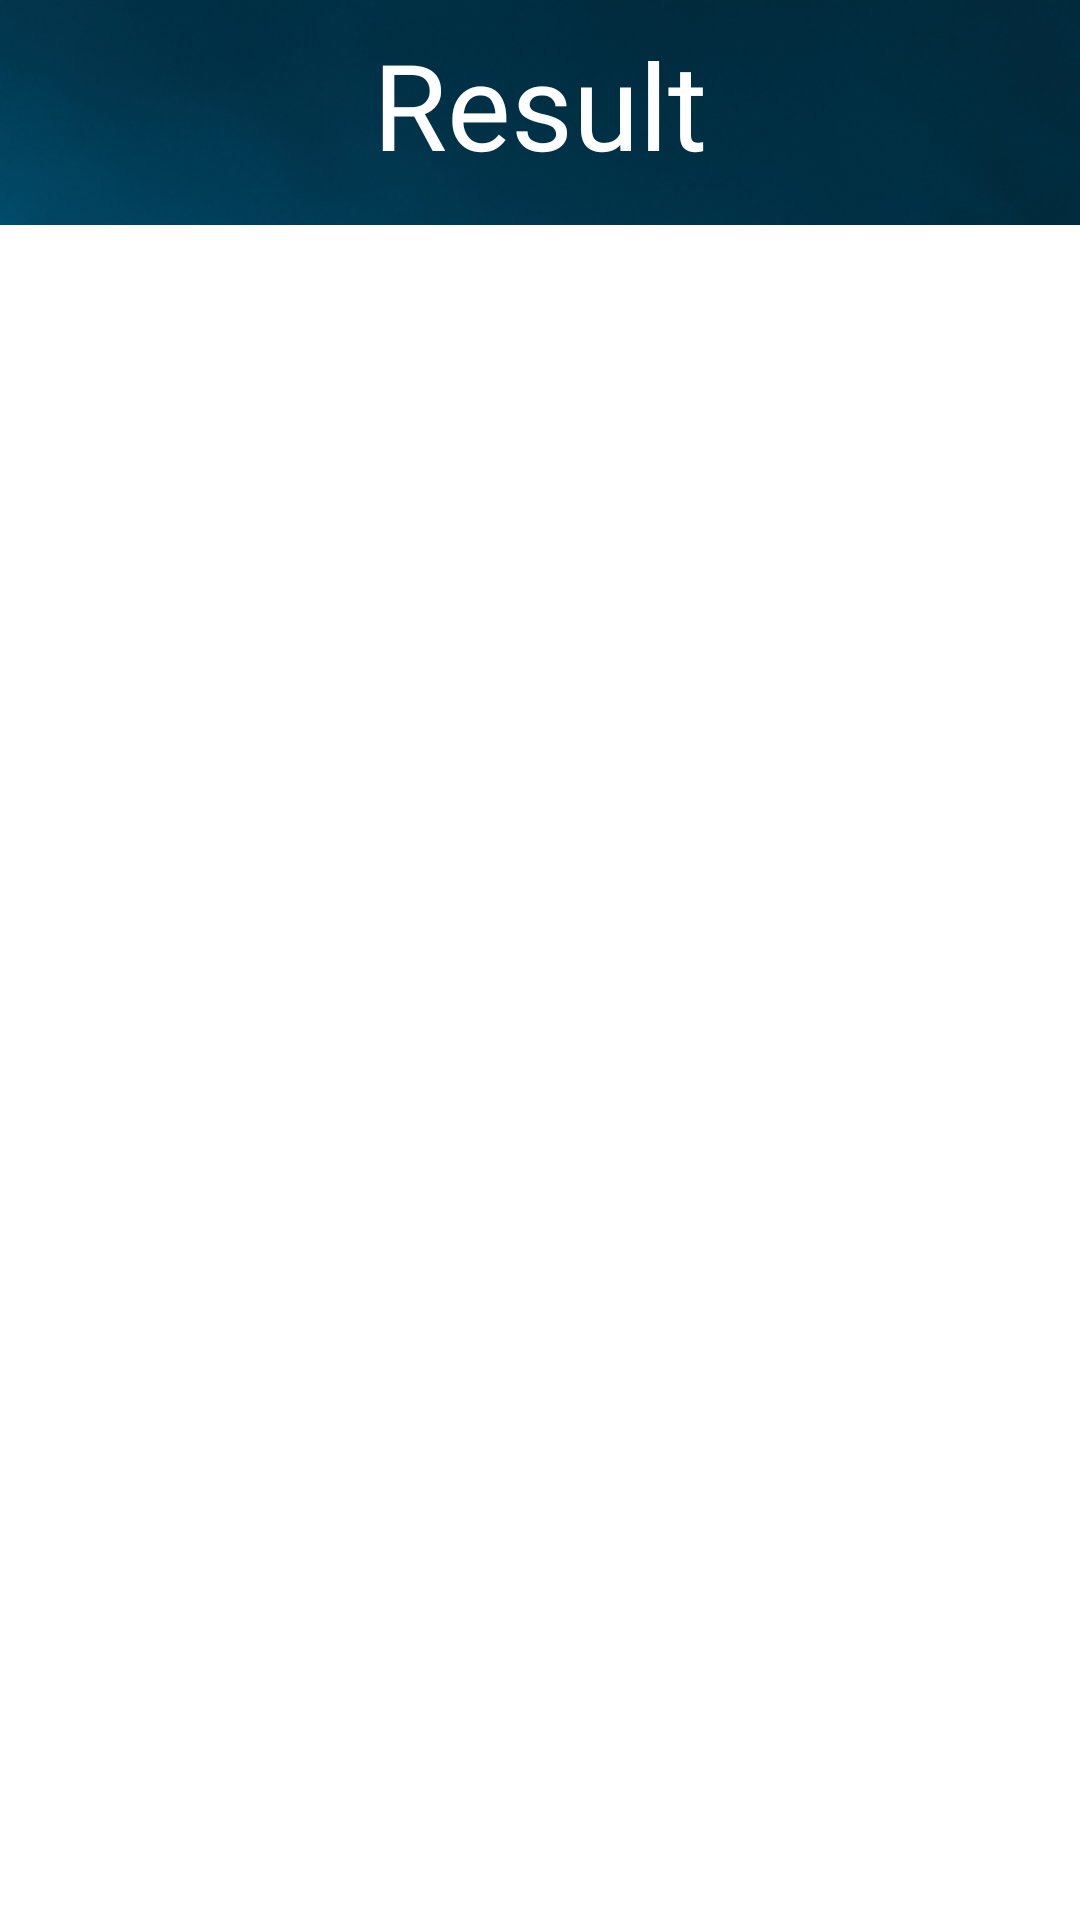

Reconstruct the res/layout file that produces this screen, plus the resources it refers to.
<!-- AndroidManifest.xml: application theme Theme.BallClicker -->
<!-- res/layout/fragment_result.xml -->
<?xml version="1.0" encoding="utf-8"?>
<androidx.constraintlayout.widget.ConstraintLayout xmlns:android="http://schemas.android.com/apk/res/android"
    xmlns:tools="http://schemas.android.com/tools"
    android:layout_width="match_parent"
    android:layout_height="match_parent"
    android:background="@drawable/background_game"
    xmlns:app="http://schemas.android.com/apk/res-auto"
    tools:context=".presentation.fragments.result.ResultFragment">

    <androidx.appcompat.widget.Toolbar
        android:id="@+id/result_toolbar"
        android:layout_width="match_parent"
        android:layout_height="75dp"
        app:layout_constraintStart_toStartOf="parent"
        app:layout_constraintTop_toTopOf="parent"
        app:layout_constraintEnd_toEndOf="parent">

        <ImageView
            android:id="@+id/back_result"
            android:layout_width="40dp"
            android:layout_height="40dp"
            android:layout_gravity="start|bottom"
            android:layout_marginBottom="27dp"
            android:src="@drawable/ic_back"
            />

        <TextView
            android:layout_width="wrap_content"
            android:layout_height="wrap_content"
            style="@style/text_app_style"
            android:layout_gravity="center"
            android:layout_marginTop="8dp"
            android:text="@string/result" />
    </androidx.appcompat.widget.Toolbar>

    <androidx.constraintlayout.widget.ConstraintLayout
        android:layout_width="0dp"
        android:layout_height="0dp"
        android:background="@color/white"
        app:layout_constraintStart_toStartOf="parent"
        app:layout_constraintTop_toBottomOf="@id/result_toolbar"
        app:layout_constraintEnd_toEndOf="parent"
        app:layout_constraintBottom_toBottomOf="parent">

        <androidx.recyclerview.widget.RecyclerView
            android:id="@+id/result_recycler"
            android:layout_width="match_parent"
            android:layout_height="0dp"
            android:layout_marginTop="@dimen/margin_text_menu"
            app:layoutManager="androidx.recyclerview.widget.LinearLayoutManager"
            android:orientation="vertical"
            tools:listitem="@layout/item_result_recycler"
            app:layout_constraintStart_toStartOf="parent"
            app:layout_constraintTop_toTopOf="parent"
            app:layout_constraintEnd_toEndOf="parent"
            app:layout_constraintBottom_toBottomOf="parent"
            />

        <TextView
            android:id="@+id/no_results"
            android:layout_width="match_parent"
            android:layout_height="match_parent"
            style="@style/text_app_style"
            android:visibility="gone"
            android:text="@string/no_results_yet"
            android:textColor="@color/black"
            android:textStyle="italic"
            />

        <ProgressBar
            android:id="@+id/progress_results"
            android:visibility="gone"
            app:layout_constraintStart_toStartOf="parent"
            app:layout_constraintTop_toTopOf="parent"
            app:layout_constraintEnd_toEndOf="parent"
            app:layout_constraintBottom_toBottomOf="parent"
            style="@style/progress_bar_app_style" />


    </androidx.constraintlayout.widget.ConstraintLayout>

</androidx.constraintlayout.widget.ConstraintLayout>
<!-- res/layout/item_result_recycler.xml (included above) -->
<?xml version="1.0" encoding="utf-8"?>
<androidx.constraintlayout.widget.ConstraintLayout xmlns:android="http://schemas.android.com/apk/res/android"
    android:layout_width="match_parent"
    android:layout_height="wrap_content"
    xmlns:app="http://schemas.android.com/apk/res-auto"
    xmlns:tools="http://schemas.android.com/tools">

    <com.google.android.material.card.MaterialCardView
        android:id="@+id/enter_name_box"
        android:layout_width="0dp"
        android:layout_height="wrap_content"
        android:layout_marginStart="@dimen/margin_text_menu"
        android:layout_marginBottom="@dimen/min_margin"
        android:layout_marginEnd="@dimen/margin_text_menu"
        android:backgroundTint="@color/transparent"
        app:cardCornerRadius="10dp"
        app:layout_constraintStart_toStartOf="parent"
        app:layout_constraintTop_toTopOf="parent"
        app:layout_constraintEnd_toEndOf="parent"
        app:layout_constraintBottom_toBottomOf="parent"
        app:strokeColor="@color/colorPrimarySecond"
        app:strokeWidth="2dp">

        <TextView
            android:id="@+id/result_text"
            android:layout_width="match_parent"
            android:layout_height="35dp"
            android:background="@color/transparent"
            android:fontFamily="@font/impact"
            android:gravity="center"
            android:layout_gravity="center"
            android:maxLines="1"
            android:minLines="1"
            android:padding="5dp"
            android:textSize="18sp"
            tools:text="Sasa - 00:15"
            android:textColor="@color/colorPrimarySecond" />

    </com.google.android.material.card.MaterialCardView>

</androidx.constraintlayout.widget.ConstraintLayout>
<!-- resources referenced by this layout -->
<resources>
  <color name="black">#FF000000</color>
  <color name="colorPrimarySecond">#002D40</color>
  <color name="transparent">@android:color/transparent</color>
  <color name="white">#FFFFFFFF</color>
  <dimen name="margin_text_menu">15dp</dimen>
  <dimen name="min_margin">10dp</dimen>
  <!-- drawable background_game: png bitmap (drawable, 482754 bytes) -->
  <string name="no_results_yet">No results yet</string>
  <string name="result">Result</string>
  <style name="progress_bar_app_style">
          <item name="android:layout_width">60dp</item>
          <item name="android:layout_height">60dp</item>
          <item name="android:indeterminateTint">@color/colorPrimary</item>
      </style>
  <style name="text_app_style">
          <item name="android:gravity">center</item>
          <item name="android:textColor">@color/white</item>
          <item name="android:fontFamily">@font/impact</item>
          <item name="android:textSize">@dimen/menu_text_size</item>
          <item name="android:layout_marginBottom">@dimen/margin_text_menu</item>
      </style>
  <style name="Theme.BallClicker" parent="Base.Theme.BallClicker" />
  <color name="colorPrimary">#e81a48</color>
  <dimen name="menu_text_size">40sp</dimen>
  <style name="Base.Theme.BallClicker" parent="Theme.Material3.DayNight.NoActionBar">
          
           <item name="colorPrimary">@color/colorPrimary</item>
      </style>
</resources>
